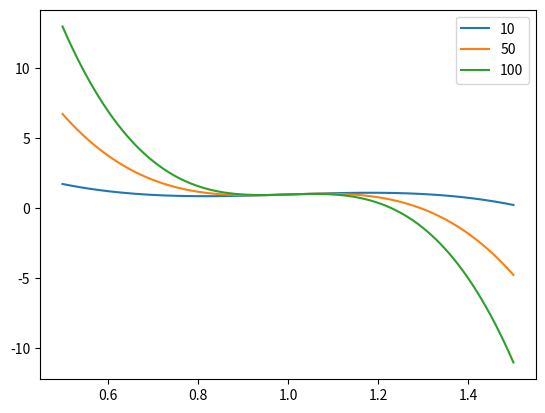

Generate this figure with matplotlib:
"""

"""

import matplotlib.pyplot as plt
import matplotlib.animation as animation
import matplotlib.patches as mpatches
import matplotlib.cm as mc
import matplotlib.colors as mcol

import numpy as np




def main(): ## python3 wall_bf.py <keyword>
    c = np.linspace(0.5,1.5, 100)
    kappa_c = 100

    rate1 = c - 10*(c-1.)**3
    rate2 = c - 50*(c-1.)**3
    rate3 = c - 100*(c-1.)**3




    plt.plot(c, rate1, label = '10' )
    plt.plot(c, rate2, label = '50' )
    plt.plot(c, rate3, label = '100' )

    plt.legend()
    plt.show()


if __name__ == "__main__":
    main()
